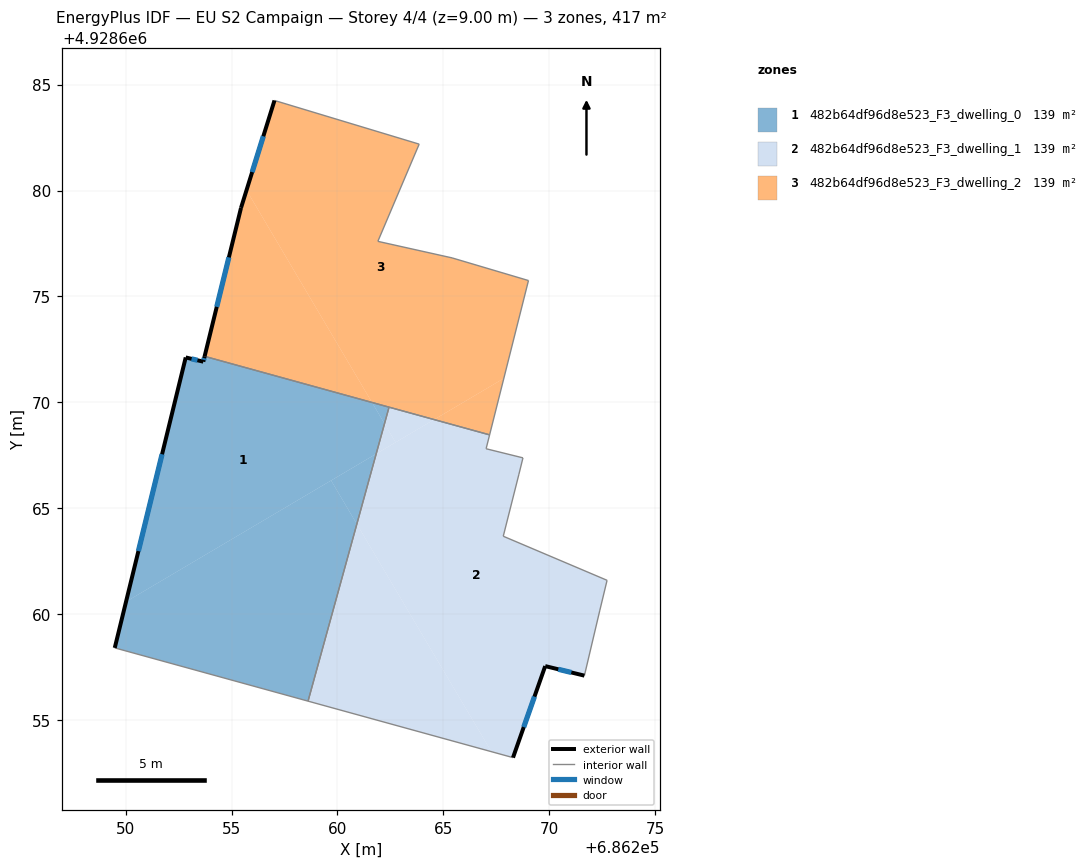
=== STOREY PLAN SPEC (per zone: floor XY polygon, exterior-wall plan segments, windows/doors) ===
zone 1: 482b64df96d8e523_F3_dwelling_0  (139.0 m²)
  floor: (686259.70, 4928666.31) (686260.92, 4928664.26) (686258.61, 4928655.90) (686249.49, 4928658.41) (686250.02, 4928660.59)
  floor: (686261.63, 4928670.00) (686262.22, 4928669.00) (686261.83, 4928667.57) (686250.02, 4928660.59) (686252.84, 4928672.12) (686253.67, 4928671.92) (686253.73, 4928672.17)
  floor: (686261.83, 4928667.57) (686260.92, 4928664.26) (686259.70, 4928666.31)
  floor: (686262.44, 4928669.77) (686262.22, 4928669.00) (686261.63, 4928670.00)
  exterior wall: (686253.67, 4928671.92) – (686252.84, 4928672.12)  [0.9 m]
    window: (686253.39, 4928671.99) – (686253.11, 4928672.06)  [0.3 m²]
  exterior wall: (686253.73, 4928672.17) – (686253.67, 4928671.92)  [0.3 m]
    window: (686253.71, 4928672.09) – (686253.69, 4928672.01)  [0.1 m²]
  exterior wall: (686252.84, 4928672.12) – (686249.49, 4928658.41)  [14.1 m]
    window: (686251.72, 4928667.55) – (686250.60, 4928662.98)  [4.7 m²]
  interior walls: 3
zone 2: 482b64df96d8e523_F3_dwelling_1  (139.0 m²)
  floor: (686268.76, 4928667.38) (686268.57, 4928666.61) (686267.83, 4928663.68) (686272.73, 4928661.60) (686272.39, 4928660.19) (686271.66, 4928657.10) (686269.81, 4928657.55) (686268.29, 4928653.23) (686267.27, 4928653.51) (686260.92, 4928664.26) (686261.83, 4928667.57) (686264.56, 4928669.19) (686267.18, 4928668.47) (686267.02, 4928667.81)
  floor: (686260.92, 4928664.26) (686267.27, 4928653.51) (686258.61, 4928655.90)
  floor: (686264.56, 4928669.19) (686262.74, 4928668.11) (686262.22, 4928669.00) (686262.44, 4928669.77)
  floor: (686262.22, 4928669.00) (686262.74, 4928668.11) (686261.83, 4928667.57)
  exterior wall: (686269.81, 4928657.55) – (686271.66, 4928657.10)  [1.9 m]
    window: (686270.42, 4928657.40) – (686271.04, 4928657.25)  [0.6 m²]
  exterior wall: (686268.29, 4928653.23) – (686269.81, 4928657.55)  [4.6 m]
    window: (686268.79, 4928654.67) – (686269.30, 4928656.11)  [1.5 m²]
  interior walls: 10
zone 3: 482b64df96d8e523_F3_dwelling_2  (139.0 m²)
  floor: (686255.71, 4928680.02) (686261.63, 4928670.00) (686253.73, 4928672.17) (686255.45, 4928679.18)
  floor: (686263.86, 4928682.19) (686261.91, 4928677.60) (686265.41, 4928676.82) (686269.02, 4928675.75) (686267.85, 4928671.13) (686264.56, 4928669.19) (686261.63, 4928670.00) (686255.71, 4928680.02) (686257.03, 4928684.25)
  floor: (686267.85, 4928671.13) (686267.18, 4928668.47) (686264.56, 4928669.19)
  exterior wall: (686255.45, 4928679.18) – (686253.73, 4928672.17)  [7.2 m]
    window: (686254.88, 4928676.85) – (686254.30, 4928674.51)  [2.4 m²]
  exterior wall: (686257.03, 4928684.25) – (686255.45, 4928679.18)  [5.3 m]
    window: (686256.50, 4928682.56) – (686255.97, 4928680.87)  [1.8 m²]
  interior walls: 7

=== DERIVED (storey summary) ===
Building: EU S2 Campaign
Storey: 4 of 4  (floor level z = 9.00 m)
Storey gross floor area: 417.1 m²
Zones on this storey: 3
  - 482b64df96d8e523_F3_dwelling_0: floor 139.0 m²; exterior wall 15.2 m (45.7 m²); 3 window(s) 5.1 m²; WWR 11.1%
  - 482b64df96d8e523_F3_dwelling_1: floor 139.0 m²; exterior wall 6.5 m (19.5 m²); 2 window(s) 2.2 m²; WWR 11.1%
  - 482b64df96d8e523_F3_dwelling_2: floor 139.0 m²; exterior wall 12.5 m (37.6 m²); 2 window(s) 4.2 m²; WWR 11.1%
Zone adjacency (shared interzone walls):
  - 482b64df96d8e523_F3_dwelling_0 ↔ 482b64df96d8e523_F3_dwelling_1
  - 482b64df96d8e523_F3_dwelling_0 ↔ 482b64df96d8e523_F3_dwelling_2
  - 482b64df96d8e523_F3_dwelling_1 ↔ 482b64df96d8e523_F3_dwelling_2